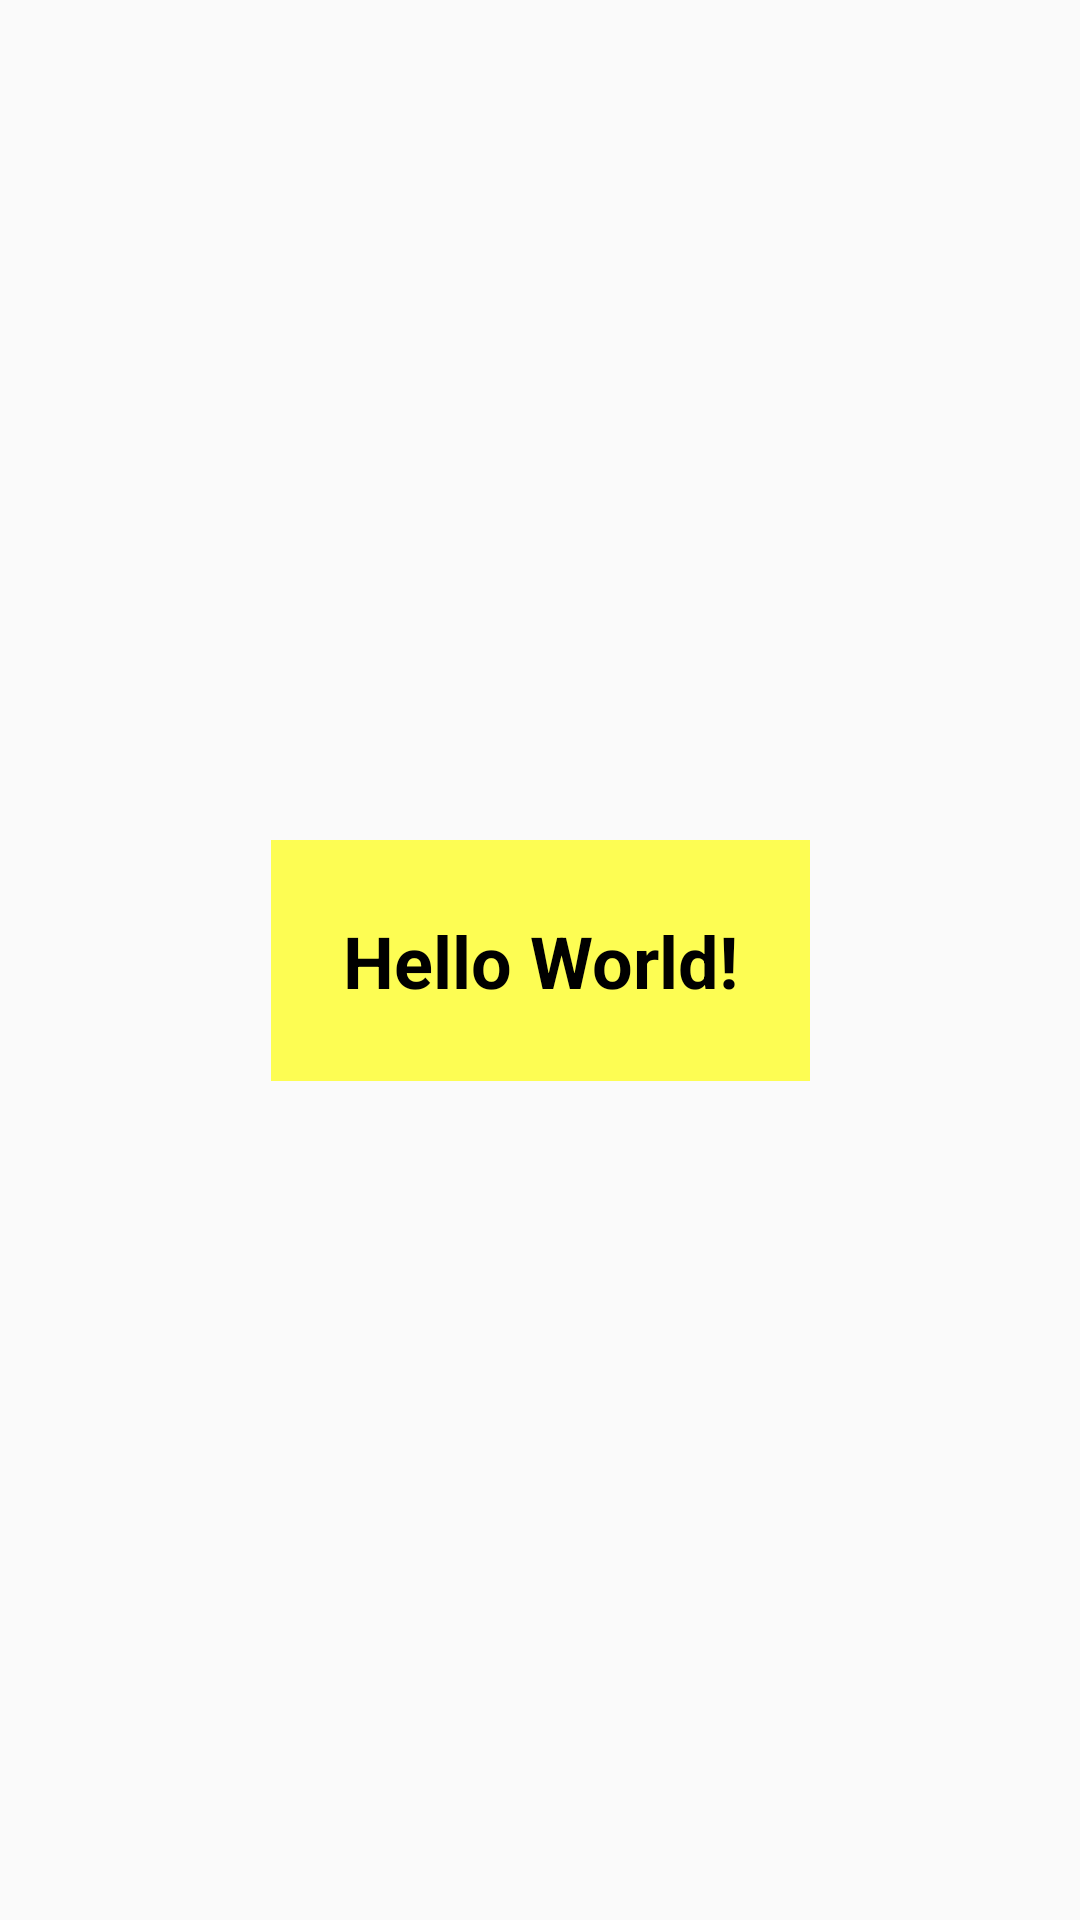

This screen was rendered from an Android layout file. Write that file and the resources it references.
<!-- AndroidManifest.xml: application theme AppTheme -->
<!-- res/layout/activity_spring_animation.xml -->
<?xml version="1.0" encoding="utf-8"?>
<android.support.constraint.ConstraintLayout xmlns:android="http://schemas.android.com/apk/res/android"
    xmlns:app="http://schemas.android.com/apk/res-auto"
    xmlns:tools="http://schemas.android.com/tools"
    android:layout_width="match_parent"
    android:layout_height="match_parent"
    tools:context=".SpringAnimationActivity">

    <TextView
        android:id="@+id/tv"
        android:layout_width="wrap_content"
        android:layout_height="wrap_content"
        android:textColor="@android:color/black"
        android:textStyle="bold"
        android:textSize="24sp"
        android:text="Hello World!"
        android:padding="24dp"
        android:background="#aaffff00"
        app:layout_constraintBottom_toBottomOf="parent"
        app:layout_constraintLeft_toLeftOf="parent"
        app:layout_constraintRight_toRightOf="parent"
        app:layout_constraintTop_toTopOf="parent" />

</android.support.constraint.ConstraintLayout>
<!-- resources referenced by this layout -->
<resources>
  <style name="AppTheme" parent="Theme.AppCompat.Light.DarkActionBar">
          
          <item name="colorPrimary">@color/colorPrimary</item>
          <item name="colorPrimaryDark">@color/colorPrimaryDark</item>
          <item name="colorAccent">@color/colorAccent</item>
  
      </style>
  <!-- not gathered from this repository: default colours our renderer supplied (Android Studio template values) -->
  <color name="colorPrimary">#FF6200EE</color>
  <color name="colorPrimaryDark">#FF3700B3</color>
  <color name="colorAccent">#FF03DAC5</color>
</resources>
